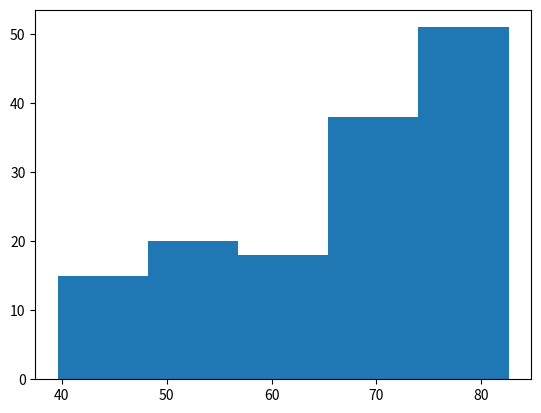

Recreate this plot in Python.
import matplotlib.pyplot as plt

life_exp = [43.828, 76.423, 72.301, 42.731, 75.32, 81.235, 79.829, 75.635, 64.062, 79.441, 56.728, 65.554, 74.852, 50.728, 72.39, 73.005, 52.295, 49.58, 59.723, 50.43, 80.653, 44.74100000000001, 50.651, 78.553, 72.961, 72.889, 65.152, 46.462, 55.322, 78.782, 48.328, 75.748, 78.273, 76.486, 78.332, 54.791, 72.235, 74.994, 71.33800000000002, 71.878, 51.57899999999999, 58.04, 52.947, 79.313, 80.657, 56.735, 59.448, 79.406, 60.022, 79.483, 70.259, 56.007, 46.38800000000001, 60.916, 70.19800000000001, 82.208, 73.33800000000002, 81.757, 64.69800000000001, 70.65, 70.964, 59.545, 78.885, 80.745, 80.546, 72.567, 82.603, 72.535, 54.11, 67.297, 78.623, 77.58800000000002, 71.993, 42.592, 45.678, 73.952, 59.44300000000001, 48.303, 74.241, 54.467, 64.164, 72.801, 76.195, 66.803, 74.543, 71.164, 42.082, 62.069, 52.90600000000001, 63.785, 79.762, 80.204, 72.899, 56.867, 46.859, 80.196, 75.64, 65.483, 75.53699999999998, 71.752, 71.421, 71.688, 75.563, 78.098, 78.74600000000002, 76.442, 72.476, 46.242, 65.528, 72.777, 63.062, 74.002, 42.56800000000001, 79.972, 74.663, 77.926, 48.159, 49.339, 80.941, 72.396, 58.556, 39.613, 80.884, 81.70100000000002, 74.143, 78.4, 52.517, 70.616, 58.42, 69.819, 73.923, 71.777, 51.542, 79.425, 78.242, 76.384, 73.747, 74.249, 73.422, 62.698, 42.38399999999999, 43.487]


plt.hist(life_exp, 5)
plt.show()